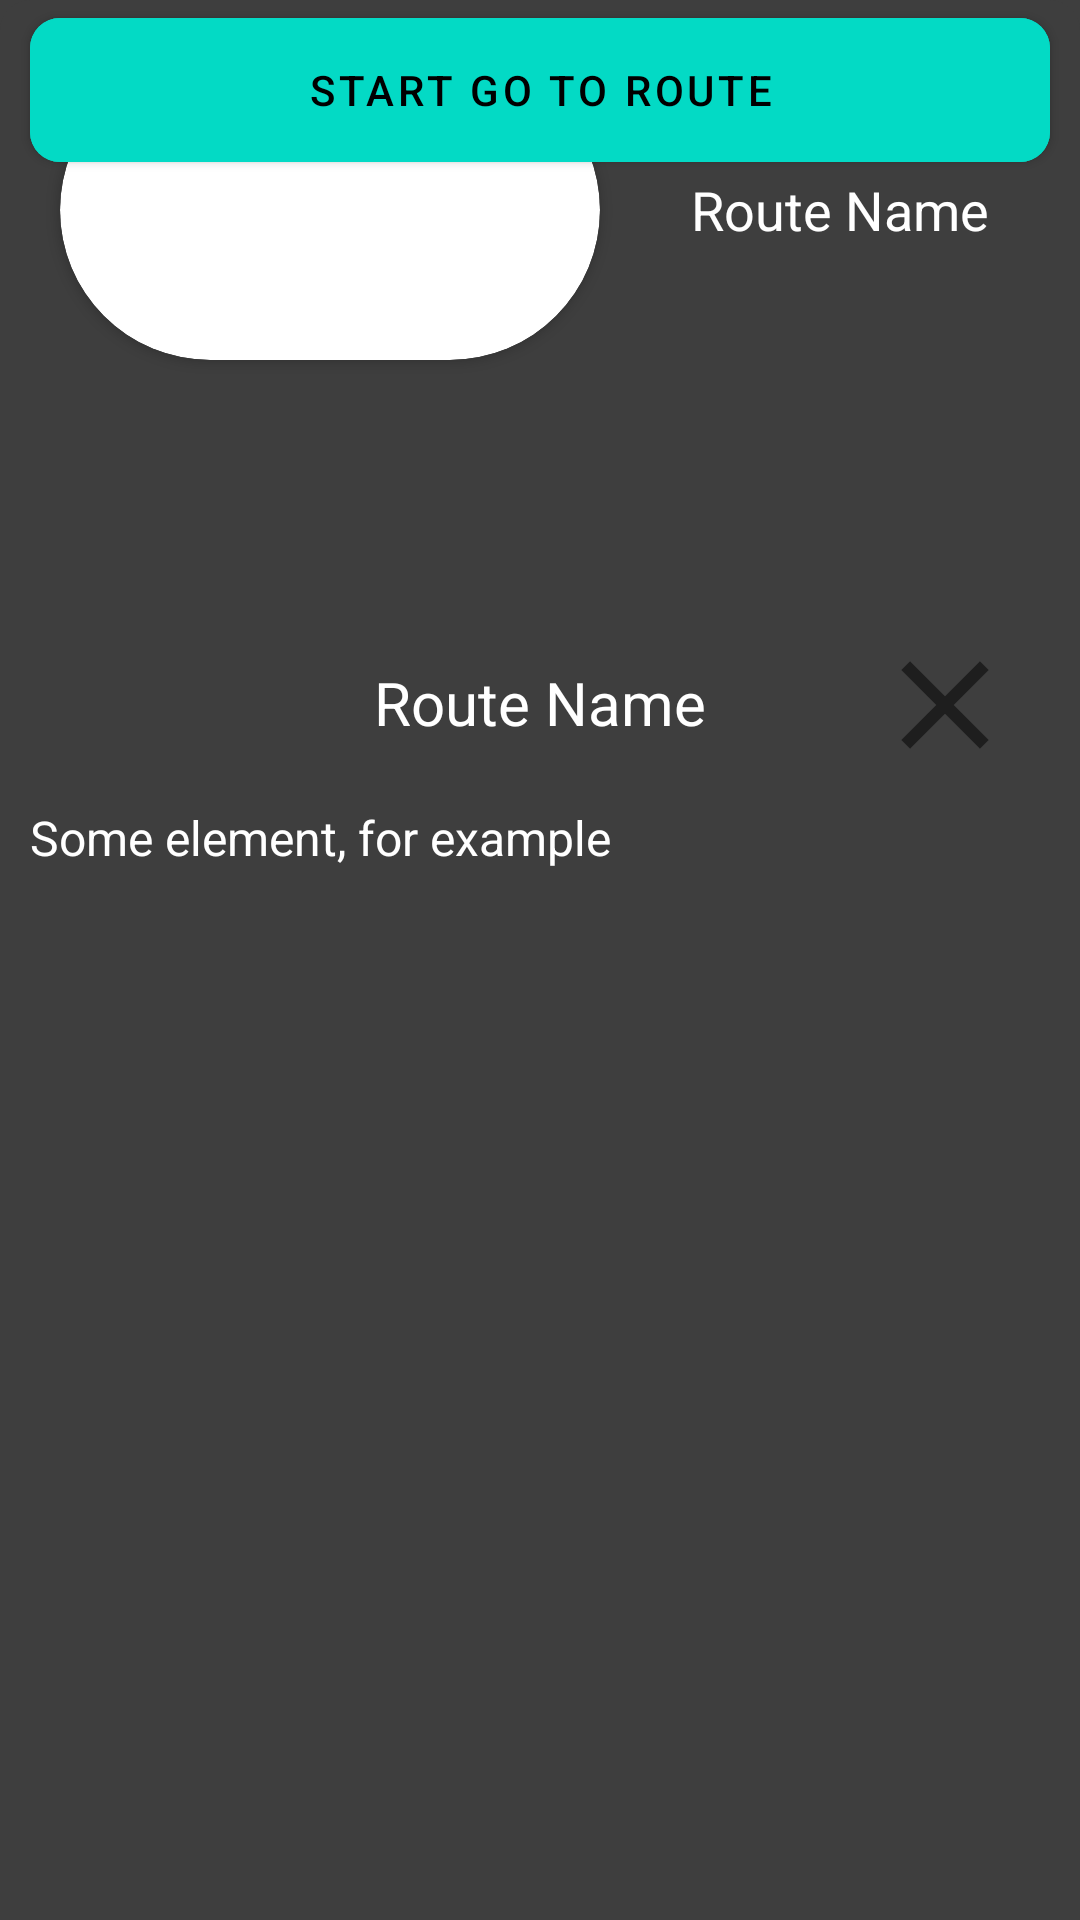

Layout XML and referenced resources for this Android screen:
<!-- AndroidManifest.xml: application theme Theme.HistoricalPetersburg -->
<!-- res/layout/bottom_sheet_historical_object.xml -->
<?xml version="1.0" encoding="utf-8"?>
<RelativeLayout
    xmlns:android="http://schemas.android.com/apk/res/android"
    xmlns:app="http://schemas.android.com/apk/res-auto"

    android:layout_width="match_parent"
    android:layout_height="match_parent"
    android:background="@drawable/background_primary_round_up_10"
    android:orientation="vertical"
    app:layout_behavior="com.google.android.material.bottomsheet.BottomSheetBehavior"
    >



    <androidx.core.widget.NestedScrollView
        android:layout_width="match_parent"
        android:layout_height="match_parent"
        android:fillViewport="true"
        android:layout_marginBottom="60dp">

        <LinearLayout
            android:id="@+id/content"
            android:layout_width="match_parent"
            android:layout_height="wrap_content"
            android:orientation="vertical">

            <RelativeLayout
                android:id="@+id/image_layer"
                android:layout_width="wrap_content"
                android:layout_height="wrap_content">

                <TextView
                    android:id="@+id/not_main_name"
                    android:layout_width="160dp"
                    android:layout_height="100dp"
                    android:layout_alignParentEnd="true"
                    android:layout_marginTop="20dp"
                    android:gravity="center_vertical|center_horizontal"
                    android:paddingHorizontal="15dp"
                    android:paddingVertical="5dp"
                    android:text="Route Name"
                    android:textColor="?colorOnPrimary"
                    android:textSize="18sp" />

                <FrameLayout
                    android:layout_width="match_parent"
                    android:layout_height="wrap_content">

                    <androidx.cardview.widget.CardView
                        android:id="@+id/bottom_sheet_card"
                        android:layout_width="match_parent"
                        android:layout_height="200dp"
                        android:scaleX="0.5"
                        android:scaleY="0.5"
                        android:transformPivotX="40dp"
                        android:transformPivotY="40dp"
                        app:cardCornerRadius="200dp">

                        <androidx.viewpager2.widget.ViewPager2
                            android:id="@+id/bottom_sheet_route_image"
                            android:layout_width="match_parent"
                            android:layout_height="match_parent" />

                    </androidx.cardview.widget.CardView>

                </FrameLayout>

                <TextView
                    android:id="@+id/number_of_photo"
                    android:layout_width="wrap_content"
                    android:layout_height="wrap_content"
                    android:layout_alignParentEnd="true"
                    android:layout_marginTop="10dp"
                    android:layout_marginEnd="15dp"
                    android:textSize="14sp"
                    android:background="@drawable/background_image_counter"
                    android:textColor="@color/white"
                    android:paddingHorizontal="15dp"
                    android:paddingVertical="5dp"
                    android:text="1 of 5"/>

            </RelativeLayout>


            <ImageView
                android:id="@+id/close_btn"
                android:layout_width="50dp"
                android:layout_height="50dp"
                android:layout_marginTop="10dp"
                android:src="@drawable/button_close"
                android:layout_marginEnd="20dp"
                android:layout_gravity="end"/>

            <TextView
                android:id="@+id/name"
                android:layout_width="match_parent"
                android:layout_height="48dp"
                android:layout_marginTop="-50dp"
                android:layout_marginHorizontal="75dp"
                android:layout_gravity="center"
                android:gravity="center"
                android:textColor="?colorOnPrimary"
                android:text="Route Name"
                android:textSize="20sp" />

            
            
            
            
            
            
            
            
            
            
            
            

            <TextView
                android:id="@+id/main_text"
                android:layout_width="match_parent"
                android:layout_height="wrap_content"
                android:layout_marginHorizontal="10dp"
                android:layout_marginTop="10dp"
                android:justificationMode="inter_word"
                android:textSize="16sp"
                android:textColor="?colorOnPrimary"
                android:text="Some element, for example"/>
        </LinearLayout>

    </androidx.core.widget.NestedScrollView>

    <com.google.android.material.button.MaterialButton
        android:id="@+id/main_button"
        android:layout_width="match_parent"
        android:layout_height="60dp"
        android:layout_marginHorizontal="10dp"
        app:cornerRadius="10dp"
        android:backgroundTint="?colorSecondary"
        android:textColor="?colorOnSecondary"
        android:text="@string/start_route_btn"/>
</RelativeLayout>
<!-- resources referenced by this layout -->
<resources>
  <color name="white">#FFFFFFFF</color>
  <!-- drawable background_image_counter (drawable) -->
  <?xml version="1.0" encoding="utf-8"?>
  <shape xmlns:android="http://schemas.android.com/apk/res/android">
      <solid android:color="#CC000000"/>
  
      <corners
          android:radius="50dp" />
  </shape>
  <!-- drawable background_primary_round_up_10 (drawable) -->
  <?xml version="1.0" encoding="utf-8"?>
  <shape xmlns:android="http://schemas.android.com/apk/res/android">
      <solid android:color="?attr/colorPrimary"/>
  
      <corners
          android:topLeftRadius="10dp"
          android:topRightRadius="10dp" />
  
  </shape>
  <!-- drawable button_close (drawable) -->
  <vector android:height="24dp" android:tint="?colorPrimaryVariant"
      android:viewportHeight="24" android:viewportWidth="24"
      android:width="24dp" xmlns:android="http://schemas.android.com/apk/res/android">
      <path android:fillColor="@android:color/white" android:pathData="M19,6.41L17.59,5 12,10.59 6.41,5 5,6.41 10.59,12 5,17.59 6.41,19 12,13.41 17.59,19 19,17.59 13.41,12z"/>
  </vector>
  <!-- drawable gradient_overlay (drawable) -->
  <?xml version="1.0" encoding="utf-8"?>
  <layer-list xmlns:android="http://schemas.android.com/apk/res/android">
      <item>
          <shape android:shape="rectangle">
              <solid android:color="@android:color/transparent" />
          </shape>
      </item>
      <item android:top="-10dp">
          <shape>
              <gradient
                  android:startColor="@color/transparent"
                  android:centerColor="?colorPrimary"
                  android:endColor="?colorPrimary"
                  android:centerY="0.8"
                  android:angle="-90" />
          </shape>
      </item>
  </layer-list>
  <string name="start_route_btn">Start go to route</string>
  <style name="Theme.HistoricalPetersburg" parent="Theme.MaterialComponents.DayNight.NoActionBar">
          
          <item name="colorPrimary">@color/gray</item>
          <item name="colorPrimaryVariant">@color/dark_gray</item>
          <item name="colorOnPrimary">@color/white</item>
  
  
  
          
          <item name="colorSecondary">@color/teal_200</item>
          <item name="colorSecondaryVariant">@color/teal_700</item>
          <item name="colorOnSecondary">@color/black</item>
          
          <item name="android:statusBarColor" tools:targetApi="l">?colorPrimaryVariant</item>
          
          <item name="preferenceTheme">@style/SettingsTheme</item>
          <item name="android:windowBackground">?colorPrimary</item>
          <item name="android:textColorSecondary">?colorSecondaryVariant</item>
      </style>
  <color name="transparent">#00000000</color>
  <color name="gray">#3E3E3E</color>
  <color name="dark_gray">#1E1E1E</color>
  <color name="teal_200">#FF03DAC5</color>
  <color name="teal_700">#FF018786</color>
  <color name="black">#FF000000</color>
  <style name="SettingsTheme" parent="@style/PreferenceThemeOverlay">
          <item name="preferenceCategoryTitleTextAppearance">@style/PreferenceCategoryTitleTextAppearance</item>
          <item name="android:textColor">?colorOnPrimary</item>
          <item name="android:textAppearance">?colorOnPrimary</item>
      </style>
  <style name="PreferenceCategoryTitleTextAppearance" parent="PreferenceCategoryTitleTextStyle">
          <item name="android:textSize">20sp</item>
          <item name="android:textColor">?colorOnPrimary</item>
          <item name="android:textStyle">bold</item>
      </style>
</resources>
